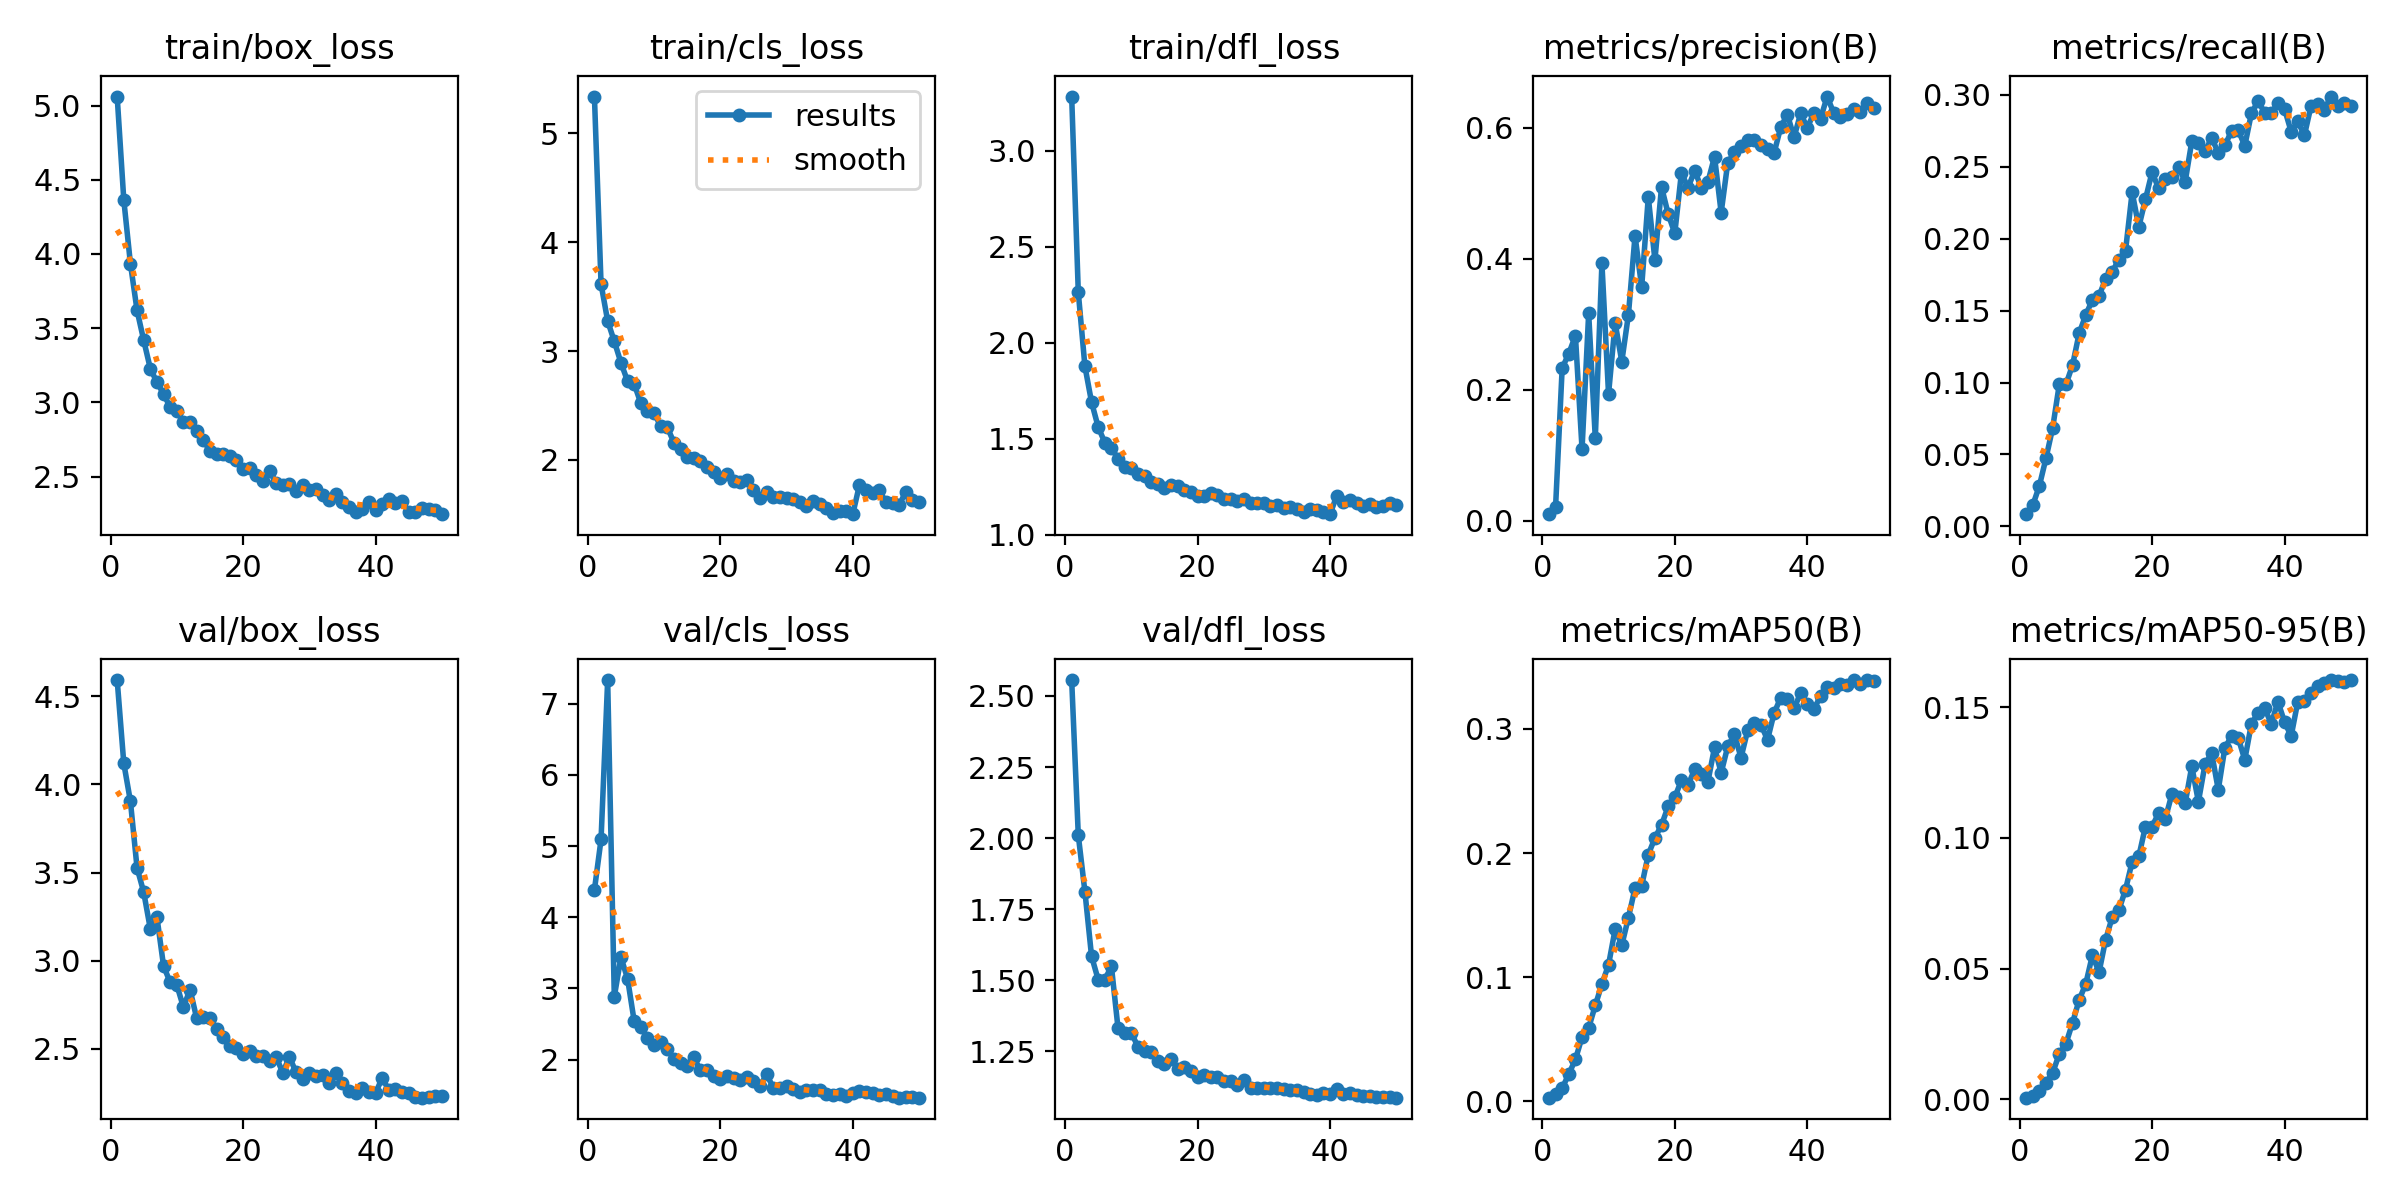

The table this chart was drawn from, first rows:
epoch, time, train/box_loss, train/cls_loss, train/dfl_loss, metrics/precision(B), metrics/recall(B), metrics/mAP50(B), metrics/mAP50-95(B), val/box_loss, val/cls_loss, val/dfl_loss, lr/pg0, lr/pg1, lr/pg2
1, 33.37, 5.061, 5.336, 3.282, 0.00975, 0.00853, 0.00285, 0.00068, 4.592, 4.384, 2.556, 0.07011, 0.003321, 0.003321
2, 65.03, 4.364, 3.615, 2.262, 0.02003, 0.01477, 0.00545, 0.00132, 4.12, 5.093, 2.01, 0.03998, 0.006523, 0.006523
3, 102.3, 3.935, 3.275, 1.877, 0.233, 0.02833, 0.01046, 0.00309, 3.904, 7.331, 1.811, 0.009712, 0.009593, 0.009593
4, 139.4, 3.62, 3.089, 1.691, 0.2551, 0.04757, 0.02187, 0.00647, 3.527, 2.884, 1.584, 0.009406, 0.009406, 0.009406
5, 172.7, 3.42, 2.893, 1.561, 0.2826, 0.06851, 0.03367, 0.01019, 3.39, 3.439, 1.502, 0.009208, 0.009208, 0.009208
6, 205.8, 3.229, 2.724, 1.48, 0.1094, 0.09873, 0.05169, 0.01741, 3.182, 3.139, 1.502, 0.00901, 0.00901, 0.00901
7, 238.6, 3.136, 2.698, 1.453, 0.3166, 0.09865, 0.0591, 0.0213, 3.249, 2.542, 1.549, 0.008812, 0.008812, 0.008812
8, 266.4, 3.057, 2.521, 1.395, 0.1259, 0.1121, 0.07718, 0.02927, 2.971, 2.455, 1.33, 0.008614, 0.008614, 0.008614
9, 296.1, 2.968, 2.446, 1.353, 0.3928, 0.1342, 0.09441, 0.03805, 2.877, 2.308, 1.315, 0.008416, 0.008416, 0.008416
10, 325.6, 2.939, 2.434, 1.348, 0.1934, 0.1469, 0.11, 0.04423, 2.863, 2.212, 1.315, 0.008218, 0.008218, 0.008218
11, 352.7, 2.87, 2.308, 1.315, 0.3018, 0.1575, 0.1387, 0.05516, 2.737, 2.251, 1.266, 0.00802, 0.00802, 0.00802
12, 384.1, 2.871, 2.301, 1.307, 0.2429, 0.1601, 0.1257, 0.04864, 2.837, 2.148, 1.252, 0.007822, 0.007822, 0.007822
13, 415.2, 2.804, 2.159, 1.276, 0.3145, 0.1722, 0.1479, 0.06113, 2.674, 2.013, 1.246, 0.007624, 0.007624, 0.007624
14, 442.3, 2.747, 2.102, 1.263, 0.4354, 0.1771, 0.1718, 0.06974, 2.679, 1.955, 1.216, 0.007426, 0.007426, 0.007426
15, 472.5, 2.674, 2.026, 1.241, 0.3567, 0.1855, 0.1735, 0.07243, 2.678, 1.917, 1.204, 0.007228, 0.007228, 0.007228
16, 501.2, 2.651, 2.014, 1.258, 0.4944, 0.1916, 0.1988, 0.08023, 2.612, 2.034, 1.224, 0.00703, 0.00703, 0.00703
17, 528.4, 2.651, 1.995, 1.256, 0.3981, 0.2323, 0.2121, 0.09087, 2.566, 1.849, 1.188, 0.006832, 0.006832, 0.006832
18, 557.2, 2.642, 1.938, 1.232, 0.5098, 0.2081, 0.2227, 0.0929, 2.519, 1.858, 1.193, 0.006634, 0.006634, 0.006634
19, 586.8, 2.611, 1.892, 1.22, 0.4685, 0.2272, 0.2376, 0.1042, 2.504, 1.766, 1.181, 0.006436, 0.006436, 0.006436
20, 613.8, 2.549, 1.831, 1.201, 0.4389, 0.2462, 0.2449, 0.1043, 2.474, 1.732, 1.16, 0.006238, 0.006238, 0.006238
21, 641.4, 2.56, 1.868, 1.2, 0.5314, 0.2349, 0.2587, 0.1094, 2.49, 1.773, 1.167, 0.00604, 0.00604, 0.00604
22, 670.9, 2.512, 1.805, 1.217, 0.5087, 0.2413, 0.2546, 0.1072, 2.46, 1.746, 1.16, 0.005842, 0.005842, 0.005842
23, 699.6, 2.473, 1.797, 1.206, 0.5347, 0.2428, 0.2676, 0.1168, 2.462, 1.716, 1.158, 0.005644, 0.005644, 0.005644
24, 728.6, 2.54, 1.812, 1.186, 0.509, 0.2496, 0.2639, 0.1155, 2.434, 1.761, 1.146, 0.005446, 0.005446, 0.005446
25, 756.3, 2.455, 1.728, 1.188, 0.5176, 0.2395, 0.2575, 0.1132, 2.455, 1.696, 1.146, 0.005248, 0.005248, 0.005248
26, 783.2, 2.443, 1.65, 1.175, 0.5561, 0.2675, 0.2851, 0.1273, 2.365, 1.632, 1.131, 0.00505, 0.00505, 0.00505
27, 811.2, 2.452, 1.71, 1.185, 0.4706, 0.2663, 0.2647, 0.1138, 2.457, 1.795, 1.15, 0.004852, 0.004852, 0.004852
28, 843.6, 2.4, 1.659, 1.166, 0.5471, 0.2605, 0.286, 0.1281, 2.367, 1.606, 1.12, 0.004654, 0.004654, 0.004654
29, 871.3, 2.445, 1.659, 1.163, 0.5625, 0.2701, 0.2956, 0.1324, 2.332, 1.609, 1.121, 0.004456, 0.004456, 0.004456
30, 898.7, 2.408, 1.652, 1.164, 0.5721, 0.2595, 0.2769, 0.1184, 2.363, 1.634, 1.12, 0.004258, 0.004258, 0.004258
31, 926, 2.415, 1.643, 1.15, 0.5808, 0.2647, 0.2989, 0.1345, 2.344, 1.584, 1.121, 0.00406, 0.00406, 0.00406
32, 953.6, 2.376, 1.613, 1.155, 0.5823, 0.2748, 0.3048, 0.1388, 2.354, 1.551, 1.122, 0.003862, 0.003862, 0.003862
33, 980.8, 2.345, 1.578, 1.141, 0.5734, 0.2754, 0.3035, 0.1383, 2.305, 1.574, 1.116, 0.003664, 0.003664, 0.003664
34, 1008, 2.384, 1.626, 1.146, 0.5671, 0.2645, 0.2913, 0.1298, 2.364, 1.578, 1.115, 0.003466, 0.003466, 0.003466
35, 1034, 2.331, 1.595, 1.134, 0.5621, 0.287, 0.313, 0.1436, 2.305, 1.571, 1.112, 0.003268, 0.003268, 0.003268
36, 1059, 2.293, 1.556, 1.12, 0.6014, 0.2955, 0.3253, 0.1477, 2.264, 1.525, 1.107, 0.00307, 0.00307, 0.00307
37, 1088, 2.262, 1.513, 1.136, 0.6203, 0.2875, 0.3241, 0.1496, 2.249, 1.508, 1.099, 0.002872, 0.002872, 0.002872
38, 1114, 2.28, 1.531, 1.128, 0.5856, 0.2872, 0.3167, 0.1436, 2.281, 1.517, 1.095, 0.002674, 0.002674, 0.002674
39, 1143, 2.331, 1.532, 1.121, 0.6222, 0.2942, 0.3288, 0.1521, 2.259, 1.497, 1.102, 0.002476, 0.002476, 0.002476
40, 1165, 2.274, 1.502, 1.107, 0.6003, 0.2901, 0.3199, 0.1443, 2.25, 1.539, 1.098, 0.002278, 0.002278, 0.002278
41, 1187, 2.313, 1.768, 1.201, 0.6227, 0.2744, 0.3159, 0.1389, 2.335, 1.555, 1.116, 0.00208, 0.00208, 0.00208
42, 1213, 2.353, 1.727, 1.171, 0.614, 0.2815, 0.3265, 0.152, 2.268, 1.54, 1.1, 0.001882, 0.001882, 0.001882
43, 1240, 2.324, 1.695, 1.183, 0.648, 0.2718, 0.334, 0.1523, 2.275, 1.538, 1.102, 0.001684, 0.001684, 0.001684
44, 1265, 2.333, 1.722, 1.167, 0.6226, 0.2921, 0.3326, 0.1553, 2.255, 1.503, 1.096, 0.001486, 0.001486, 0.001486
45, 1290, 2.263, 1.61, 1.151, 0.6164, 0.2932, 0.3364, 0.1582, 2.253, 1.513, 1.092, 0.001288, 0.001288, 0.001288
46, 1316, 2.26, 1.6, 1.162, 0.6219, 0.2896, 0.3358, 0.1591, 2.227, 1.493, 1.092, 0.00109, 0.00109, 0.00109
47, 1342, 2.29, 1.583, 1.143, 0.6287, 0.2987, 0.3393, 0.1603, 2.224, 1.469, 1.088, 0.000892, 0.000892, 0.000892
48, 1369, 2.28, 1.709, 1.15, 0.6241, 0.292, 0.336, 0.16, 2.228, 1.471, 1.091, 0.000694, 0.000694, 0.000694
49, 1394, 2.276, 1.632, 1.167, 0.6384, 0.2941, 0.3394, 0.1594, 2.233, 1.482, 1.088, 0.000496, 0.000496, 0.000496
50, 1420, 2.247, 1.612, 1.153, 0.6306, 0.2921, 0.3383, 0.1603, 2.236, 1.467, 1.087, 0.000298, 0.000298, 0.000298
